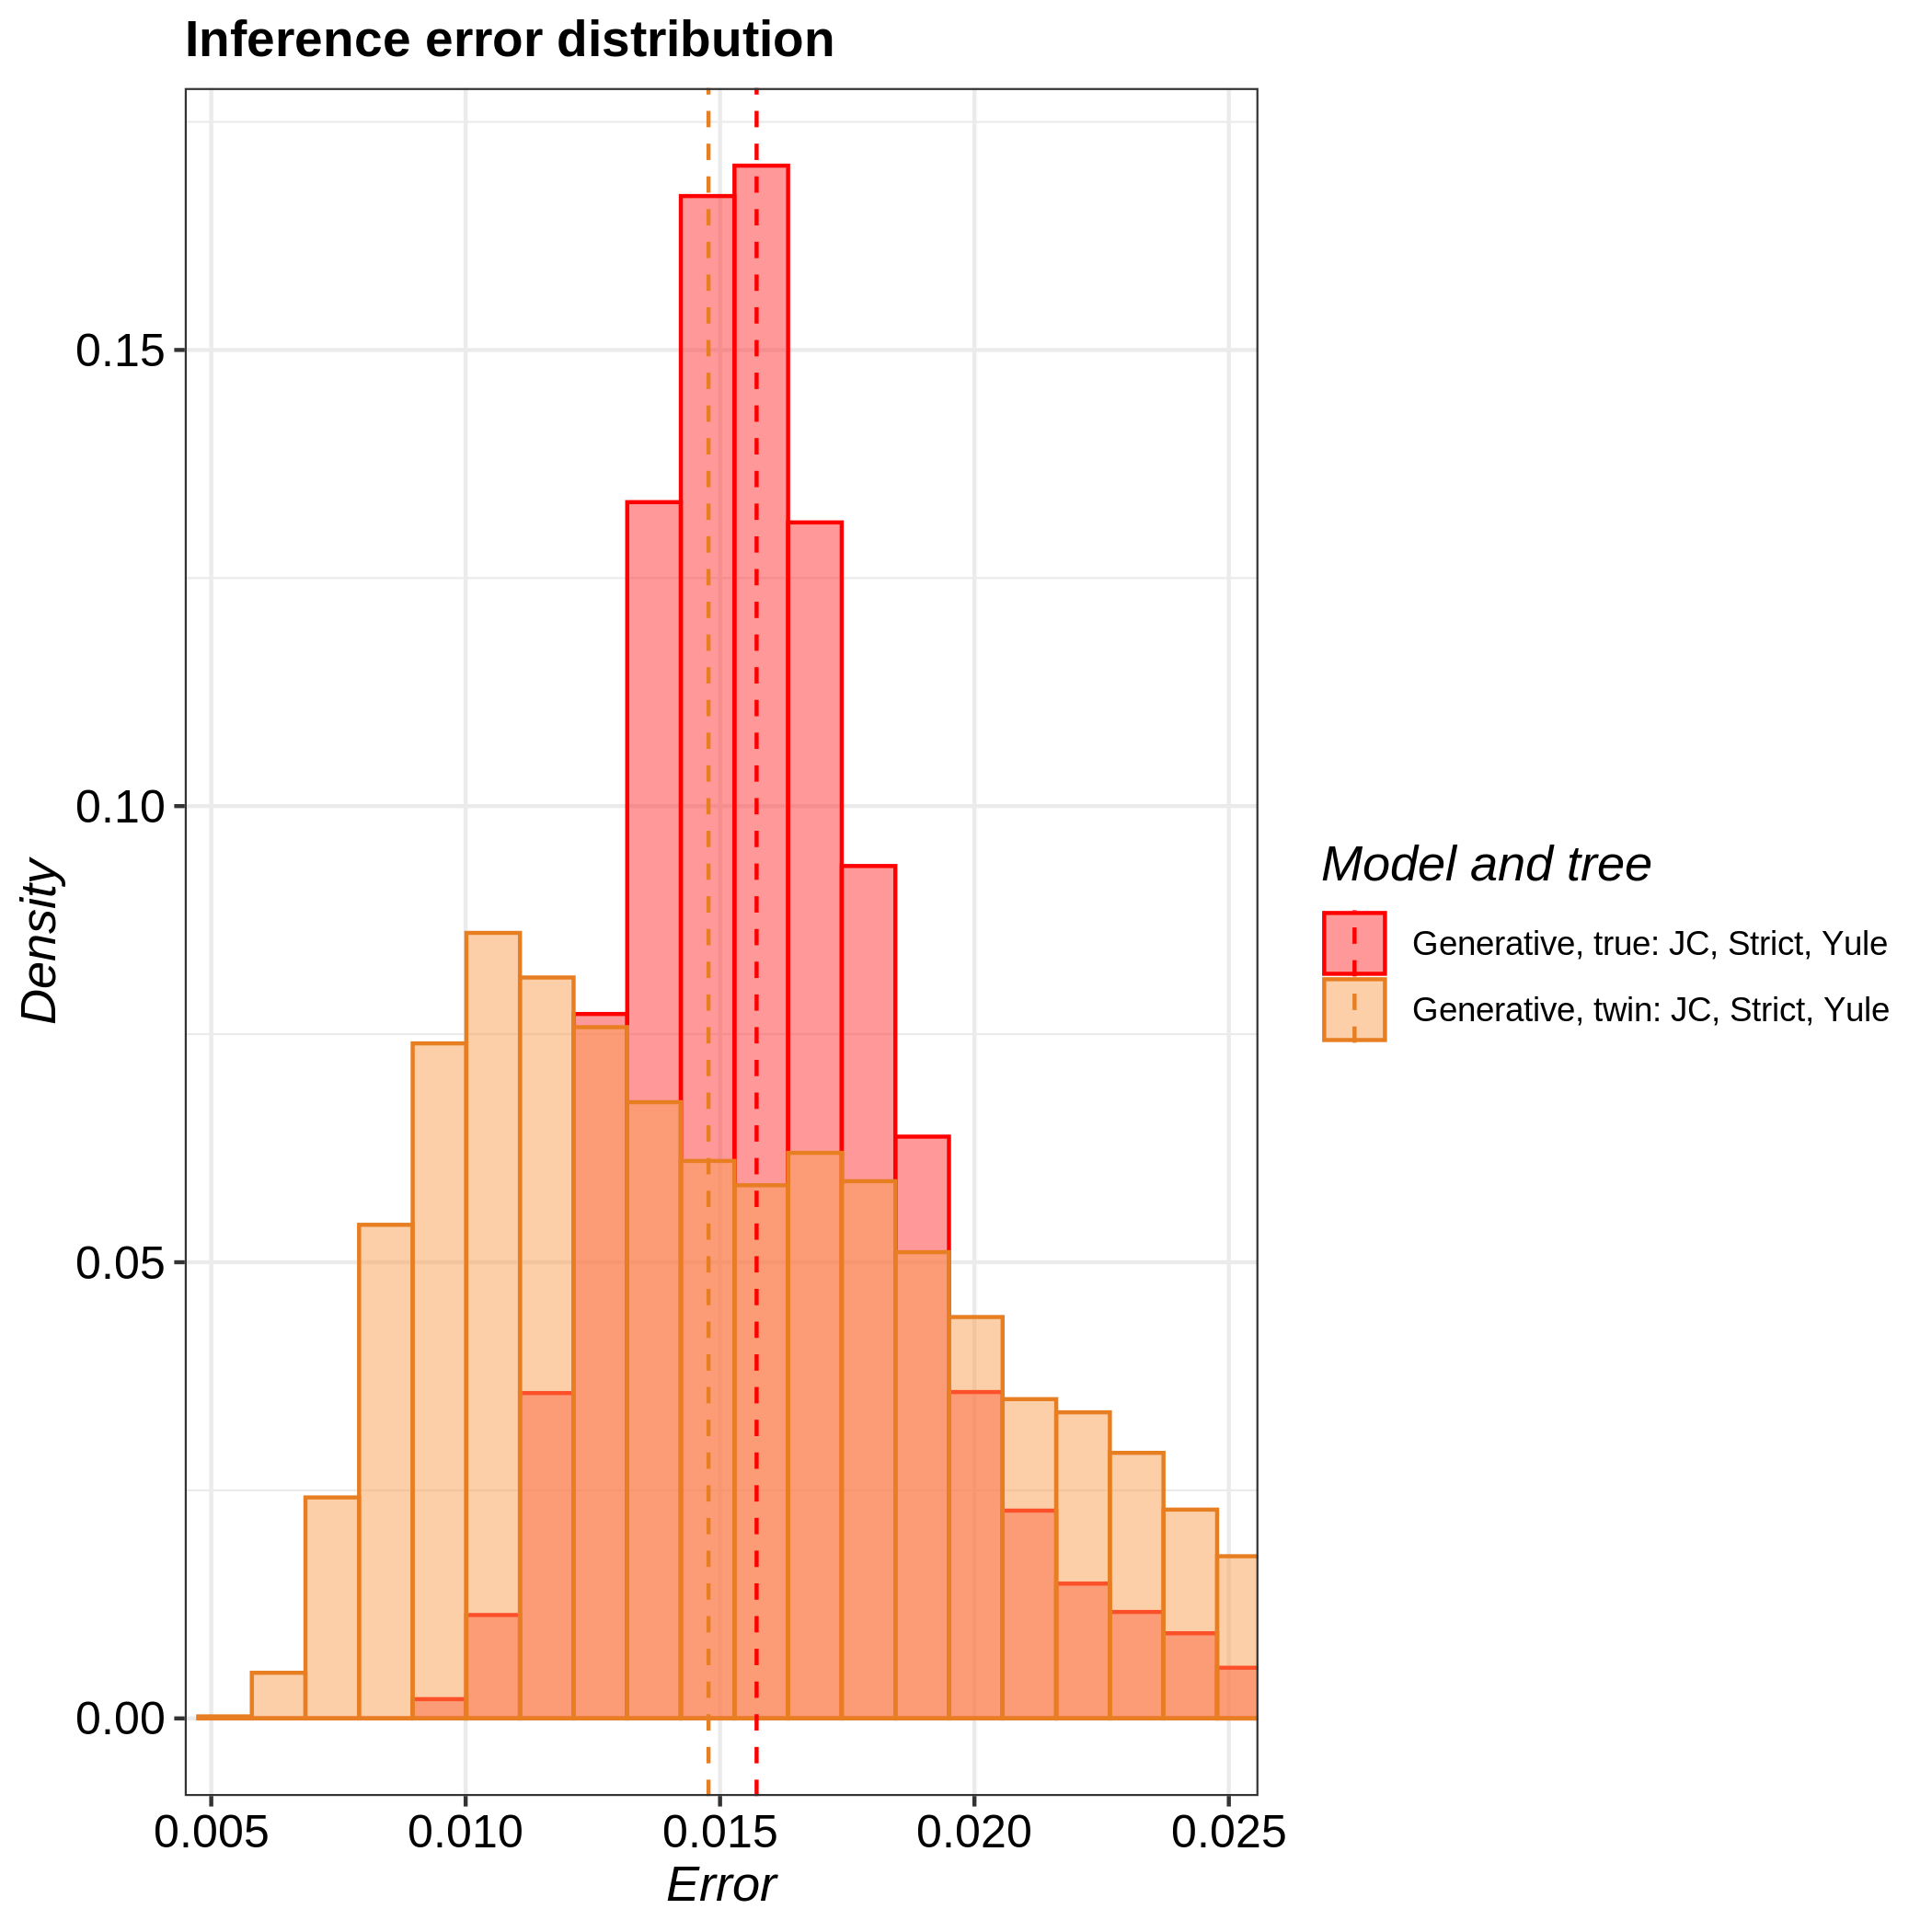

Data behind this chart, as committed beside it:
tree, inference_model, inference_model_weight, site_model, clock_model, tree_prior, error_1, error_2, error_3, error_4, error_5, error_6, error_7, error_8, error_9, error_10, error_11, error_12, error_13, error_14, error_15, error_16, error_17, error_18
true, generative, NA, JC69, strict, yule, 0.01297, 0.02006, 0.02793, 0.01649, 0.0178, 0.01336, 0.01329, 0.01336, 0.01313, 0.02033, 0.02169, 0.01559, 0.02188, 0.01359, 0.01696, 0.01467, 0.01364, 0.01426
twin, generative, NA, JC69, strict, yule, 0.02255, 0.01217, 0.0232, 0.02507, 0.01433, 0.01656, 0.01737, 0.02764, 0.01014, 0.0108, 0.01738, 0.01504, 0.01057, 0.01764, 0.01955, 0.01714, 0.01662, 0.01175
